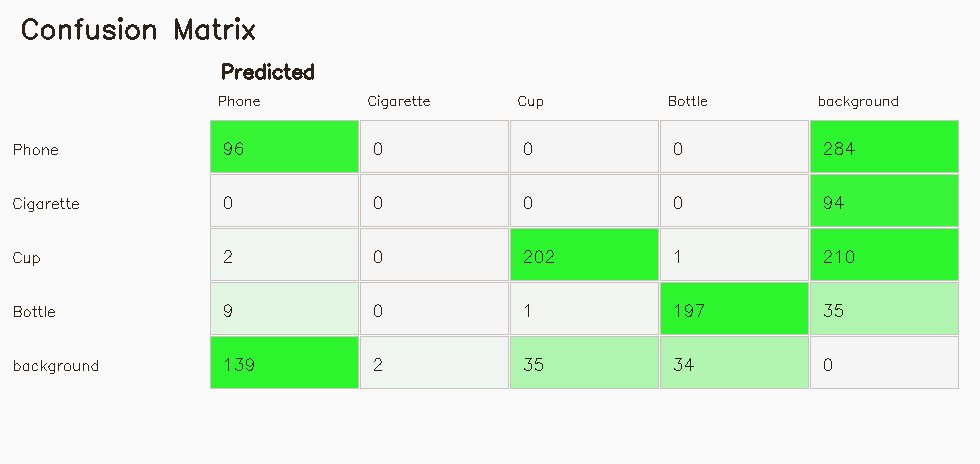

Data behind this chart, as committed beside it:
actual/predicted, Phone, Cigarette, Cup, Bottle, background
Phone, 96, 0, 0, 0, 284
Cigarette, 0, 0, 0, 0, 94
Cup, 2, 0, 202, 1, 210
Bottle, 9, 0, 1, 197, 35
background, 139, 2, 35, 34, 0
